7-way image classification set "dataset" from GitHub (SachinSB06/UAQE); label vocabulary: solder bridge, clean - no defect, cmp, crack, open solder joint, solder particle, via defect.

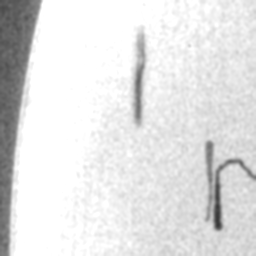
Label: crack

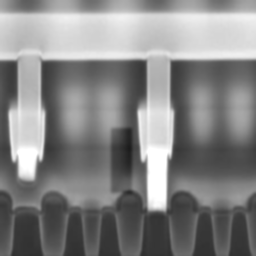
Label: via defect

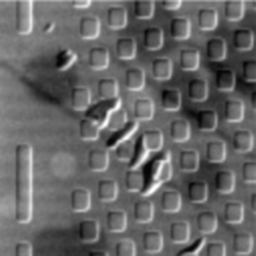
Label: cmp

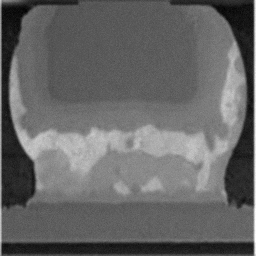
Label: clean - no defect

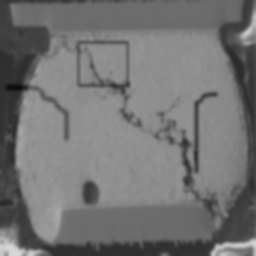
Label: crack

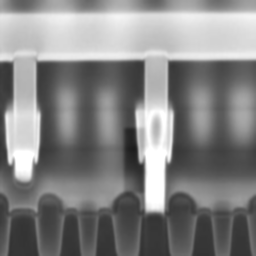
Label: via defect
